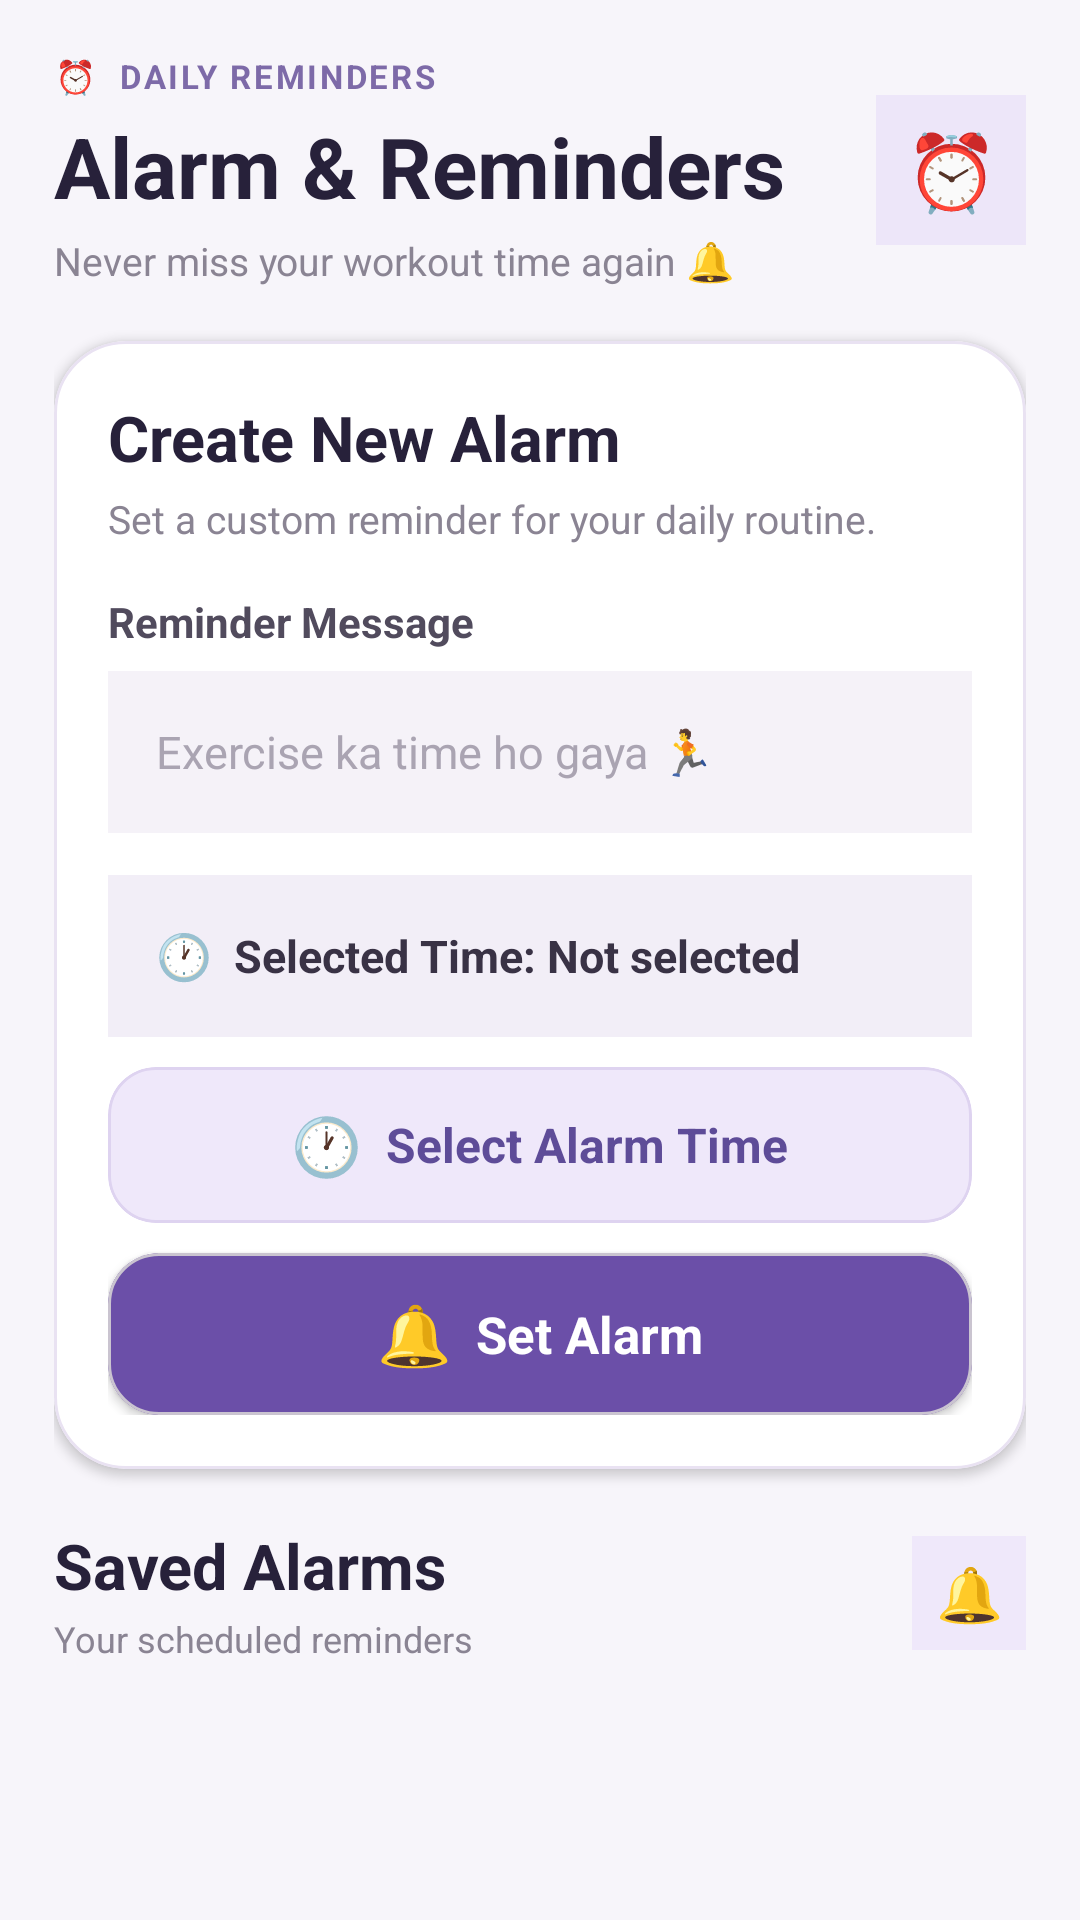

Write the Android layout XML for this screen, with the resource values it uses.
<!-- AndroidManifest.xml: application theme Theme.DailyHabitTracker -->
<!-- res/layout/activity_reminder.xml -->
<?xml version="1.0" encoding="utf-8"?>
<ScrollView
    xmlns:android="http://schemas.android.com/apk/res/android"
    xmlns:app="http://schemas.android.com/apk/res-auto"
    android:layout_width="match_parent"
    android:layout_height="match_parent"
    android:fillViewport="true"
    android:background="#F7F5FA"
    android:overScrollMode="ifContentScrolls">

    <LinearLayout
        android:layout_width="match_parent"
        android:layout_height="wrap_content"
        android:orientation="vertical"
        android:paddingStart="18dp"
        android:paddingEnd="18dp"
        android:paddingTop="18dp"
        android:paddingBottom="24dp">

        

        <LinearLayout
            android:layout_width="match_parent"
            android:layout_height="wrap_content"
            android:orientation="horizontal"
            android:gravity="center_vertical"
            android:layout_marginBottom="18dp">

            <LinearLayout
                android:layout_width="0dp"
                android:layout_height="wrap_content"
                android:layout_weight="1"
                android:orientation="vertical">

                <TextView
                    android:layout_width="wrap_content"
                    android:layout_height="wrap_content"
                    android:text="⏰  DAILY REMINDERS"
                    android:textSize="11sp"
                    android:textStyle="bold"
                    android:textColor="#7D6AA8"
                    android:letterSpacing="0.08"
                    android:layout_marginBottom="4dp"/>

                <TextView
                    android:layout_width="match_parent"
                    android:layout_height="wrap_content"
                    android:text="Alarm &amp; Reminders"
                    android:textSize="28sp"
                    android:textStyle="bold"
                    android:textColor="#27213A"/>

                <TextView
                    android:layout_width="match_parent"
                    android:layout_height="wrap_content"
                    android:text="Never miss your workout time again 🔔"
                    android:textSize="13sp"
                    android:textColor="#8A8493"
                    android:layout_marginTop="4dp"/>

            </LinearLayout>

            <TextView
                android:layout_width="50dp"
                android:layout_height="50dp"
                android:gravity="center"
                android:text="⏰"
                android:textSize="25sp"
                android:textColor="#6B4FA8"
                android:background="#EDE6F9"/>

        </LinearLayout>

        

        <com.google.android.material.card.MaterialCardView
            android:layout_width="match_parent"
            android:layout_height="wrap_content"
            android:layout_marginBottom="18dp"
            app:cardCornerRadius="24dp"
            app:cardElevation="2dp"
            app:cardBackgroundColor="#FFFFFF"
            app:strokeWidth="1dp"
            app:strokeColor="#E9E2F2">

            <LinearLayout
                android:layout_width="match_parent"
                android:layout_height="wrap_content"
                android:orientation="vertical"
                android:padding="18dp">

                <TextView
                    android:layout_width="match_parent"
                    android:layout_height="wrap_content"
                    android:text="Create New Alarm"
                    android:textSize="21sp"
                    android:textStyle="bold"
                    android:textColor="#27213A"/>

                <TextView
                    android:layout_width="match_parent"
                    android:layout_height="wrap_content"
                    android:text="Set a custom reminder for your daily routine."
                    android:textSize="13sp"
                    android:textColor="#8A8493"
                    android:layout_marginTop="4dp"
                    android:layout_marginBottom="16dp"/>

                <TextView
                    android:layout_width="match_parent"
                    android:layout_height="wrap_content"
                    android:text="Reminder Message"
                    android:textSize="14sp"
                    android:textStyle="bold"
                    android:textColor="#514B5D"
                    android:layout_marginBottom="7dp"/>

                <EditText
                    android:id="@+id/etReminderMessage"
                    android:layout_width="match_parent"
                    android:layout_height="54dp"
                    android:hint="Exercise ka time ho gaya 🏃"
                    android:textSize="15sp"
                    android:inputType="textCapSentences"
                    android:singleLine="true"
                    android:paddingStart="16dp"
                    android:paddingEnd="16dp"
                    android:paddingTop="10dp"
                    android:paddingBottom="10dp"
                    android:textColor="#27213A"
                    android:textColorHint="#AAA4B2"
                    android:background="#F5F2F8"
                    android:layout_marginBottom="14dp"/>

                <TextView
                    android:id="@+id/tvSelectedTime"
                    android:layout_width="match_parent"
                    android:layout_height="54dp"
                    android:gravity="center_vertical"
                    android:paddingStart="16dp"
                    android:paddingEnd="16dp"
                    android:text="🕐  Selected Time: Not selected"
                    android:textSize="15sp"
                    android:textStyle="bold"
                    android:textColor="#393245"
                    android:background="#F2EEF7"
                    android:layout_marginBottom="10dp"/>

                <com.google.android.material.card.MaterialCardView
                    android:id="@+id/btnSelectTime"
                    android:layout_width="match_parent"
                    android:layout_height="52dp"
                    android:clickable="true"
                    android:focusable="true"
                    app:cardCornerRadius="16dp"
                    app:cardElevation="0dp"
                    app:cardBackgroundColor="#EFE8FA"
                    app:strokeWidth="1dp"
                    app:strokeColor="#DED3F0"
                    android:layout_marginBottom="10dp">

                    <LinearLayout
                        android:layout_width="match_parent"
                        android:layout_height="match_parent"
                        android:gravity="center"
                        android:orientation="horizontal">

                        <TextView
                            android:layout_width="wrap_content"
                            android:layout_height="wrap_content"
                            android:text="🕐"
                            android:textSize="19sp"
                            android:layout_marginEnd="8dp"/>

                        <TextView
                            android:layout_width="wrap_content"
                            android:layout_height="wrap_content"
                            android:text="Select Alarm Time"
                            android:textSize="16sp"
                            android:textStyle="bold"
                            android:textColor="#5E4C98"/>

                    </LinearLayout>

                </com.google.android.material.card.MaterialCardView>

                <com.google.android.material.card.MaterialCardView
                    android:id="@+id/btnSaveReminder"
                    android:layout_width="match_parent"
                    android:layout_height="54dp"
                    android:clickable="true"
                    android:focusable="true"
                    app:cardCornerRadius="17dp"
                    app:cardElevation="2dp"
                    app:cardBackgroundColor="#6B4FA8">

                    <LinearLayout
                        android:layout_width="match_parent"
                        android:layout_height="match_parent"
                        android:gravity="center"
                        android:orientation="horizontal">

                        <TextView
                            android:layout_width="wrap_content"
                            android:layout_height="wrap_content"
                            android:text="🔔"
                            android:textSize="20sp"
                            android:layout_marginEnd="8dp"/>

                        <TextView
                            android:layout_width="wrap_content"
                            android:layout_height="wrap_content"
                            android:text="Set Alarm"
                            android:textSize="17sp"
                            android:textStyle="bold"
                            android:textColor="#FFFFFF"/>

                    </LinearLayout>

                </com.google.android.material.card.MaterialCardView>

            </LinearLayout>

        </com.google.android.material.card.MaterialCardView>

        

        <LinearLayout
            android:layout_width="match_parent"
            android:layout_height="wrap_content"
            android:orientation="horizontal"
            android:gravity="center_vertical"
            android:layout_marginBottom="10dp">

            <LinearLayout
                android:layout_width="0dp"
                android:layout_height="wrap_content"
                android:layout_weight="1"
                android:orientation="vertical">

                <TextView
                    android:layout_width="match_parent"
                    android:layout_height="wrap_content"
                    android:text="Saved Alarms"
                    android:textSize="21sp"
                    android:textStyle="bold"
                    android:textColor="#27213A"/>

                <TextView
                    android:layout_width="match_parent"
                    android:layout_height="wrap_content"
                    android:text="Your scheduled reminders"
                    android:textSize="12sp"
                    android:textColor="#8A8493"
                    android:layout_marginTop="2dp"/>

            </LinearLayout>

            <TextView
                android:layout_width="38dp"
                android:layout_height="38dp"
                android:gravity="center"
                android:text="🔔"
                android:textSize="18sp"
                android:background="#EFE8FA"/>

        </LinearLayout>

        

        <LinearLayout
            android:id="@+id/alarmListContainer"
            android:layout_width="match_parent"
            android:layout_height="wrap_content"
            android:orientation="vertical"/>

        <TextView
            android:id="@+id/tvNoAlarms"
            android:layout_width="match_parent"
            android:layout_height="wrap_content"
            android:text="No alarms set yet ⏰"
            android:textSize="14sp"
            android:textColor="#8A8493"
            android:gravity="center"
            android:padding="24dp"
            android:visibility="gone"/>

    </LinearLayout>

</ScrollView>
<!-- resources referenced by this layout -->
<resources>
  <style name="Theme.DailyHabitTracker" parent="Base.Theme.DailyHabitTracker" />
  <style name="Base.Theme.DailyHabitTracker" parent="Theme.Material3.DayNight.NoActionBar">
          
          
      </style>
</resources>
